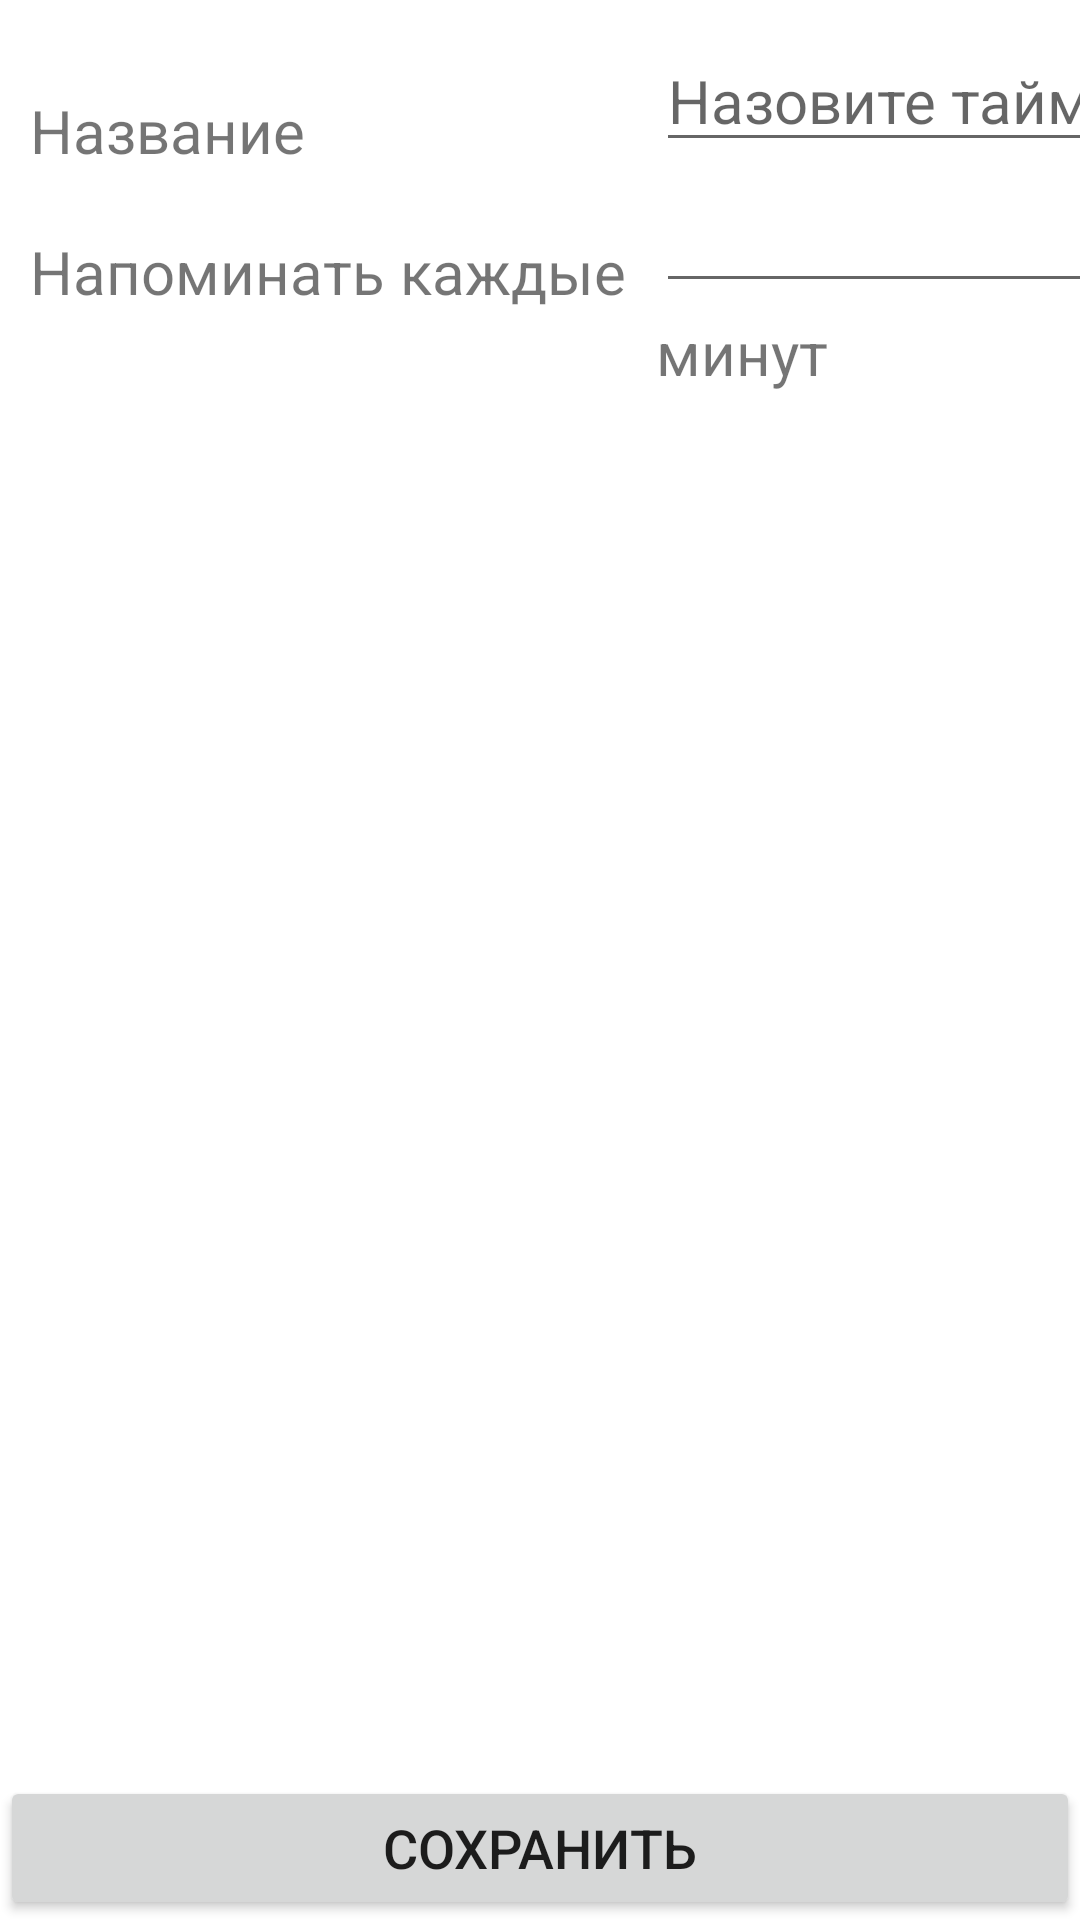

Here is an Android app screen rendered from its layout file. Give the layout XML and the strings, colors and styles it references.
<!-- AndroidManifest.xml: application theme Theme.TimeLoop -->
<!-- res/layout/activity_edit_timer.xml -->
<?xml version="1.0" encoding="utf-8"?>
<androidx.constraintlayout.widget.ConstraintLayout xmlns:android="http://schemas.android.com/apk/res/android"
    xmlns:app="http://schemas.android.com/apk/res-auto"
    xmlns:tools="http://schemas.android.com/tools"
    android:layout_width="match_parent"
    android:layout_height="match_parent"
    tools:context=".EditTimerActivity">

    <TableLayout
        android:layout_width="match_parent"
        android:layout_height="wrap_content"
        app:layout_constraintEnd_toEndOf="parent"
        app:layout_constraintStart_toStartOf="parent"
        app:layout_constraintTop_toTopOf="parent">

        <TableRow
            android:layout_width="wrap_content"
            android:layout_height="wrap_content">

            <TextView
                android:id="@+id/textViewTimerName"
                android:layout_width="wrap_content"
                android:layout_height="wrap_content"
                android:layout_marginStart="10dp"
                android:layout_marginTop="20dp"
                android:layout_marginEnd="10dp"
                android:layout_marginBottom="10dp"
                android:text="@string/timer_name"
                android:textSize="20sp" />

            <EditText
                android:id="@+id/editTextTimerName"
                android:layout_width="match_parent"
                android:layout_height="wrap_content"
                android:layout_marginTop="10dp"
                android:ems="10"
                android:hint="@string/timer_name_hint"
                android:importantForAutofill="no"
                android:inputType="textPersonName"
                android:textSize="20sp" />
        </TableRow>

        <TableRow
            android:layout_width="match_parent"
            android:layout_height="match_parent">

            <TextView
                android:id="@+id/textViewInterval"
                android:layout_width="wrap_content"
                android:layout_height="wrap_content"
                android:layout_margin="10dp"
                android:text="@string/interval"
                android:textSize="20sp" />

            <EditText
                android:id="@+id/editTextInterval"
                android:layout_width="match_parent"
                android:layout_height="wrap_content"
                android:ems="10"
                android:importantForAutofill="no"
                android:inputType="numberDecimal"
                android:textSize="20sp" />
        </TableRow>

        <TableRow
            android:layout_width="match_parent"
            android:layout_height="match_parent" >

            <Space
                android:layout_width="wrap_content"
                android:layout_height="wrap_content" />

            <TextView
                android:id="@+id/textViewMinutes"
                android:layout_width="wrap_content"
                android:layout_height="wrap_content"
                android:textSize="20sp"
                android:text="@string/minutes" />
        </TableRow>

    </TableLayout>

    <Button
        android:id="@+id/buttonSaveTimer"
        android:layout_width="match_parent"
        android:layout_height="wrap_content"
        android:text="@string/save"
        android:onClick="saveTimer"
        app:layout_constraintBottom_toBottomOf="parent"
        app:layout_constraintEnd_toEndOf="parent"
        app:layout_constraintStart_toStartOf="parent"

        android:textSize="18sp" />

</androidx.constraintlayout.widget.ConstraintLayout>
<!-- resources referenced by this layout -->
<resources>
  <string name="interval">Напоминать каждые</string>
  <string name="minutes">минут</string>
  <string name="save">Сохранить</string>
  <string name="timer_name">Название</string>
  <string name="timer_name_hint">Назовите таймер</string>
  <style name="Theme.TimeLoop" parent="Theme.MaterialComponents.DayNight.DarkActionBar">
          
          <item name="colorPrimary">@color/purple_200</item>
          <item name="colorPrimaryVariant">@color/purple_700</item>
          <item name="colorOnPrimary">@color/white</item>
          
          <item name="colorSecondary">@color/teal_200</item>
          <item name="colorSecondaryVariant">@color/teal_700</item>
          <item name="colorOnSecondary">@color/black</item>
          
          <item name="android:statusBarColor" tools:targetApi="l">?attr/colorPrimaryVariant</item>
          
      </style>
  <color name="purple_200">#1885B6</color>
  <color name="purple_700">#105777</color>
  <color name="white">#FFFFFFFF</color>
  <color name="teal_200">#FC86C7</color>
  <color name="teal_700">#C86A9E</color>
  <color name="black">#FF000000</color>
</resources>
